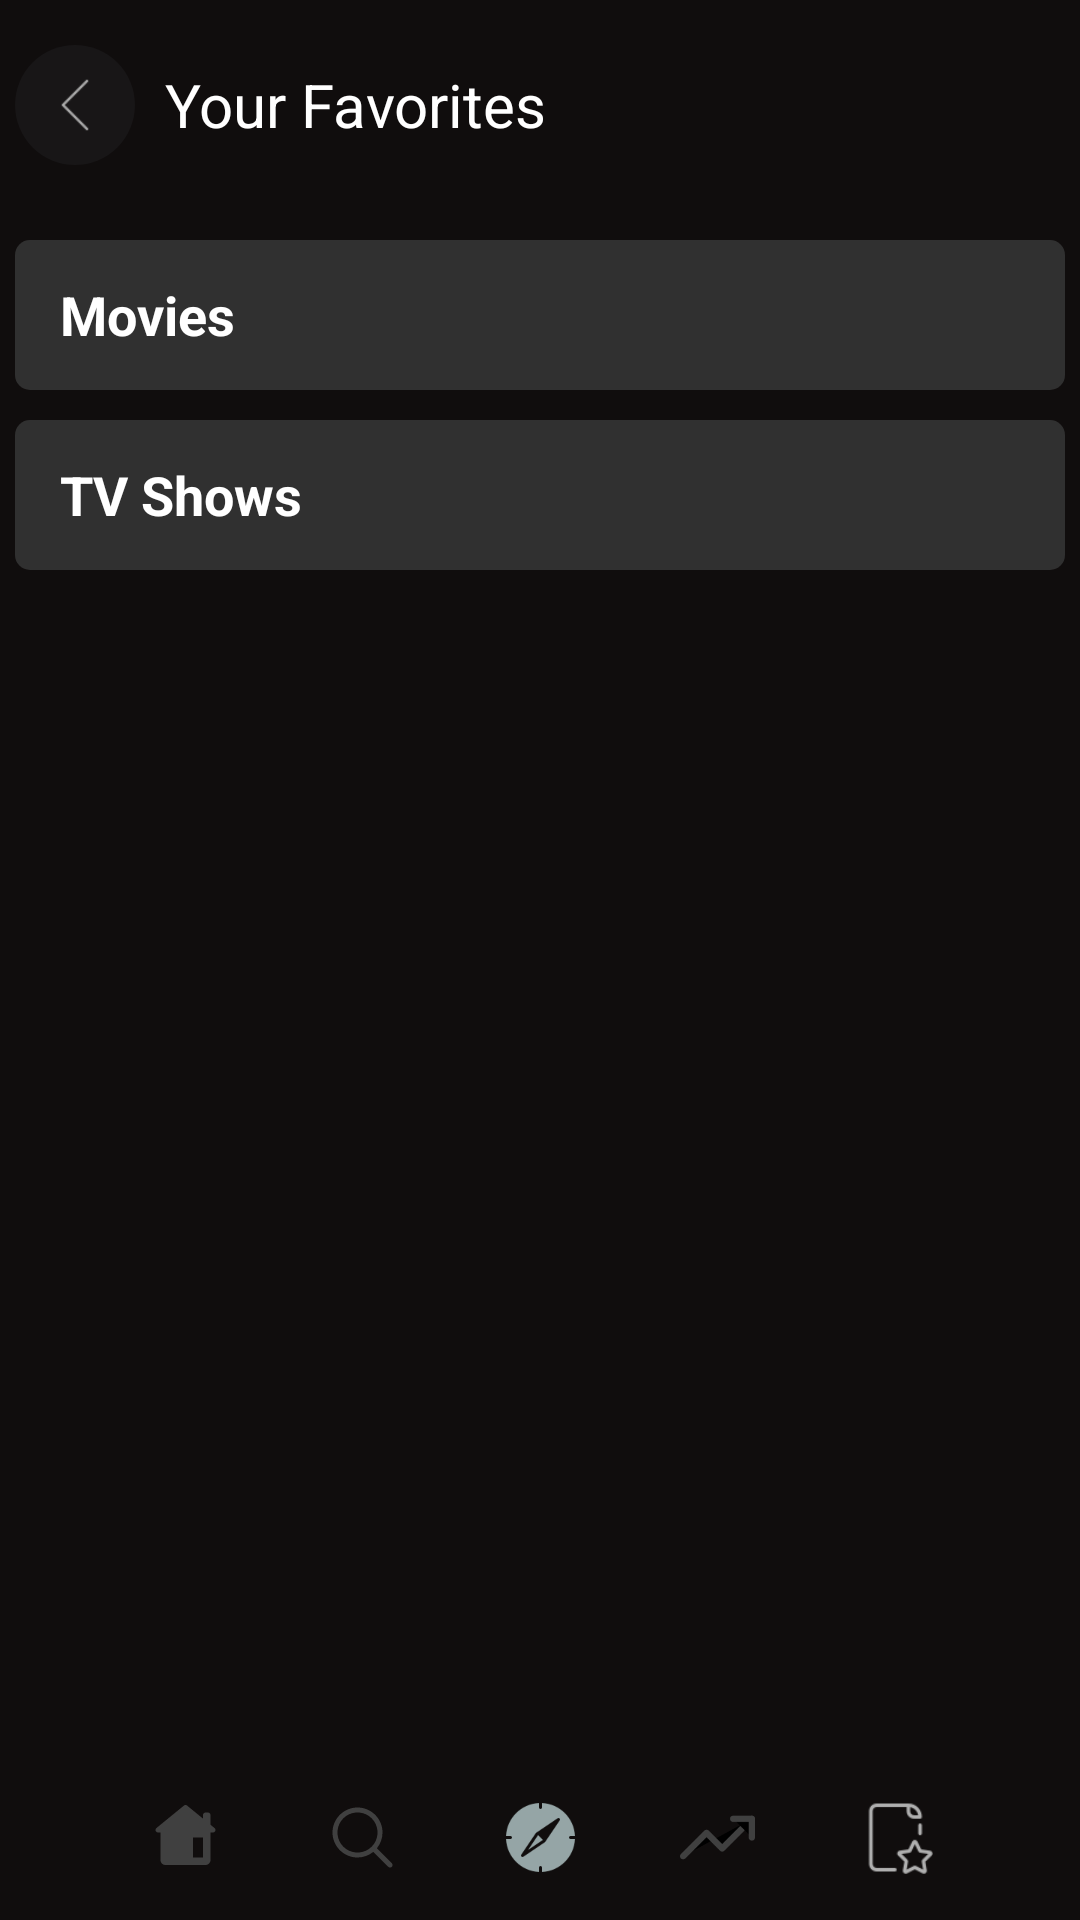

Layout XML and referenced resources for this Android screen:
<!-- AndroidManifest.xml: application theme Theme.MovieRow -->
<!-- res/layout/activity_favorite.xml -->
<?xml version="1.0" encoding="utf-8"?>
<androidx.constraintlayout.widget.ConstraintLayout xmlns:android="http://schemas.android.com/apk/res/android"
    xmlns:app="http://schemas.android.com/apk/res-auto"
    xmlns:tools="http://schemas.android.com/tools"
    android:layout_width="match_parent"
    android:layout_height="match_parent"
    tools:context=".Activities.Favorite"
    android:background="@color/colorPrimary"
    android:paddingTop="10dp"
    android:paddingStart="5dp"
    android:paddingEnd="5dp"
    android:paddingBottom="5dp"
    >

    <LinearLayout
        android:id = "@+id/header"
        android:layout_width="match_parent"
        android:layout_height="50dp"
        app:layout_constraintTop_toTopOf="parent"
        app:layout_constraintLeft_toLeftOf="parent"
        >
        <ImageButton
            android:id = "@+id/go_back_button"
            android:layout_width="40dp"
            android:layout_height="40dp"
            android:src = "@drawable/go_back"
            android:padding = "10dp"
            android:background="@drawable/go_back_background"
            android:scaleType="fitCenter"
            android:layout_gravity="center_vertical"
            />

        <TextView
            android:id = "@+id/search_text"
            android:layout_width="wrap_content"
            android:layout_height="wrap_content"
            android:layout_marginLeft="10dp"
            android:text = "Your Favorites"
            android:textColor = "#ffffff"
            android:textSize="20dp"
            android:layout_gravity="center_vertical"
            />

    </LinearLayout>

    <LinearLayout
        android:id = "@+id/fav_movies"
        android:layout_width="match_parent"
        android:layout_height="50dp"
        app:layout_constraintTop_toBottomOf="@id/header"
        android:orientation="horizontal"
        android:background="@drawable/option_border"
        android:paddingLeft = "15dp"
        android:paddingRight="15dp"
        android:gravity="center"
        android:layout_marginTop="20dp"
        android:clickable="true"
        >
        <TextView
            android:layout_width="wrap_content"
            android:layout_height="wrap_content"
            android:text = "Movies"
            android:textColor = "#ffffff"
            android:textSize="18sp"
            android:textStyle="bold"/>
        <View
            android:layout_width="0dp"
            android:layout_height="wrap_content"
            android:layout_weight="1"
            />
        <ImageView
            android:layout_width="20dp"
            android:layout_height="20dp"
            android:src = "@drawable/right_arrow_white"/>
    </LinearLayout>

    <LinearLayout
        android:id = "@+id/fav_tvshow"
        android:layout_width="match_parent"
        android:layout_height="50dp"
        app:layout_constraintTop_toBottomOf="@id/fav_movies"
        android:orientation="horizontal"
        android:background="@drawable/option_border"
        android:paddingLeft = "15dp"
        android:paddingRight="15dp"
        android:gravity="center"
        android:clickable="true"
        android:layout_marginTop="10dp"
        >
        <TextView
            android:layout_width="wrap_content"
            android:layout_height="wrap_content"
            android:text = "TV Shows"
            android:textColor = "#ffffff"
            android:textSize="18sp"
            android:textStyle="bold"/>
        <View
            android:layout_width="0dp"
            android:layout_height="wrap_content"
            android:layout_weight="1"
            />
        <ImageView
            android:layout_width="20dp"
            android:layout_height="20dp"
            android:src = "@drawable/right_arrow_white"/>
    </LinearLayout>


    <androidx.constraintlayout.widget.ConstraintLayout
        android:id = "@+id/footer_container"
        android:layout_width="match_parent"
        android:layout_height="wrap_content"
        android:padding = "10dp"
        android:layout_marginTop="10dp"
        app:layout_constraintBottom_toBottomOf="parent">
        <include
            layout ="@layout/footer"/>
    </androidx.constraintlayout.widget.ConstraintLayout>

</androidx.constraintlayout.widget.ConstraintLayout>
<!-- res/layout/footer.xml (included above) -->
<?xml version="1.0" encoding="utf-8"?>
<androidx.constraintlayout.widget.ConstraintLayout xmlns:android="http://schemas.android.com/apk/res/android"
    android:layout_width="match_parent"
    android:layout_height="match_parent"
    xmlns:app="http://schemas.android.com/apk/res-auto">

    <ImageButton
        android:id = "@+id/home"
        android:layout_width="25dp"
        android:layout_height="25dp"
        android:background="@null"
        android:scaleType="fitCenter"
        app:layout_constraintLeft_toLeftOf="parent"
        app:layout_constraintRight_toLeftOf="@id/search"
        app:layout_constraintBottom_toBottomOf="parent"
        android:src = "@drawable/ic_home"/>

    <ImageButton
        android:id = "@+id/search"
        android:layout_width="25dp"
        android:layout_height="25dp"
        android:scaleType="fitCenter"
        app:layout_constraintLeft_toRightOf="@id/home"
        app:layout_constraintRight_toLeftOf="@id/explore"
        app:layout_constraintBottom_toBottomOf="parent"
        android:background="@null"
        android:src = "@drawable/ic_search"/>

    <ImageButton
        android:id = "@+id/explore"
        android:layout_width="25dp"
        android:layout_height="25dp"
        android:background="@null"
        android:scaleType="fitCenter"
        app:layout_constraintLeft_toRightOf="@id/search"
        app:layout_constraintRight_toLeftOf="@id/trending"
        app:layout_constraintBottom_toBottomOf="parent"
        android:src = "@drawable/explore"/>

    <ImageButton
        android:id = "@+id/trending"
        android:layout_width="25dp"
        android:layout_height="25dp"
        android:background="@null"
        android:scaleType="fitCenter"
        app:layout_constraintLeft_toRightOf="@id/explore"
        app:layout_constraintRight_toRightOf="@id/fav_page"
        app:layout_constraintBottom_toBottomOf="parent"
        android:src = "@drawable/trending"/>

    <ImageButton
        android:id = "@+id/fav_page"
        android:layout_width="25dp"
        android:layout_height="25dp"
        android:background="@null"
        android:scaleType="fitCenter"
        app:layout_constraintLeft_toRightOf="@id/trending"
        app:layout_constraintRight_toRightOf="parent"
        app:layout_constraintBottom_toBottomOf="parent"
        android:src = "@drawable/fav"/>

</androidx.constraintlayout.widget.ConstraintLayout>
<!-- resources referenced by this layout -->
<resources>
  <color name="colorPrimary">#100D0D</color>
  <!-- drawable explore: png bitmap (drawable-v24, 3743 bytes) -->
  <!-- drawable fav: png bitmap (drawable-v24, 1911 bytes) -->
  <!-- drawable go_back: png bitmap (drawable-v24, 457 bytes) -->
  <!-- drawable go_back_background (drawable) -->
  <?xml version="1.0" encoding="utf-8"?>
  <shape android:shape="oval"
      xmlns:android="http://schemas.android.com/apk/res/android">
      <solid android:color="#181617"/>
      <size android:width="50dp"
          android:height="50dp"/>
  </shape>
  <!-- drawable ic_home (drawable) -->
  <vector xmlns:android="http://schemas.android.com/apk/res/android"
      android:width="90dp"
      android:height="90dp"
      android:viewportWidth="90"
      android:viewportHeight="90">
    <path
        android:pathData="M45,6C44.2148,6 43.4609,6.3086 42.9023,6.8555L10.1758,33.6211C10.1406,33.6484 10.1016,33.6797 10.0664,33.7109L9.9531,33.8047L9.9531,33.8086C9.3477,34.375 9,35.168 9,36C9,37.6563 10.3438,39 12,39L15,39L15,72C15,75.3164 17.6836,78 21,78L69,78C72.3164,78 75,75.3164 75,72L75,39L78,39C79.6563,39 81,37.6563 81,36C81,35.168 80.6563,34.3711 80.043,33.8047L79.9961,33.7695C79.9336,33.707 79.8633,33.6523 79.793,33.5977L75,29.6797L75,18C75,16.3438 73.6563,15 72,15L69,15C67.3438,15 66,16.3438 66,18L66,22.3164L47.0352,6.8008C46.4805,6.2891 45.7539,6.0039 45,6ZM54,45L66,45L66,69L54,69ZM54,45"
        android:fillColor="#404040"
        android:fillType="nonZero"
        android:strokeColor="#00000000"/>
  </vector>
  <!-- drawable ic_search (drawable) -->
  <vector xmlns:android="http://schemas.android.com/apk/res/android"
      android:width="90dp"
      android:height="90dp"
      android:viewportWidth="90"
      android:viewportHeight="90">
    <path
        android:pathData="M39,9C22.4688,9 9,22.4688 9,39C9,55.5313 22.4688,69 39,69C46.1914,69 52.793,66.4453 57.9688,62.207L75.8789,80.1211C76.6328,80.9063 77.75,81.2188 78.8008,80.9453C79.8516,80.6719 80.6719,79.8516 80.9453,78.8008C81.2188,77.75 80.9063,76.6328 80.1211,75.8789L62.207,57.9648C66.4453,52.793 69,46.1914 69,39C69,22.4688 55.5313,9 39,9ZM39,15C52.2891,15 63,25.7109 63,39C63,52.2891 52.2891,63 39,63C25.7109,63 15,52.2891 15,39C15,25.7109 25.7109,15 39,15ZM39,15"
        android:fillColor="#404040"
        android:fillType="nonZero"
        android:strokeColor="#00000000"/>
  </vector>
  <!-- drawable option_border (drawable) -->
  <?xml version="1.0" encoding="utf-8"?>
  <shape android:shape="rectangle"
      xmlns:android="http://schemas.android.com/apk/res/android">
      <solid android:color="#303030"/>
      <corners android:radius="5dp"/>
  </shape>
  <!-- drawable trending: png bitmap (drawable-v24, 2133 bytes) -->
  <style name="Theme.MovieRow" parent="Theme.MaterialComponents.DayNight.DarkActionBar">
          
          <item name="colorPrimary">@color/purple_500</item>
          <item name="colorPrimaryVariant">@color/colorPrimary</item>
          <item name="colorOnPrimary">@color/white</item>
          
          <item name="colorSecondary">@color/teal_200</item>
          <item name="colorSecondaryVariant">@color/teal_700</item>
          <item name="colorOnSecondary">@color/black</item>
          
          <item name="android:statusBarColor" tools:targetApi="l">?attr/colorPrimaryVariant</item>
          
      </style>
  <color name="purple_500">#FF6200EE</color>
  <color name="white">#FFFFFFFF</color>
  <color name="teal_200">#FF03DAC5</color>
  <color name="teal_700">#FF018786</color>
  <color name="black">#FF000000</color>
</resources>
